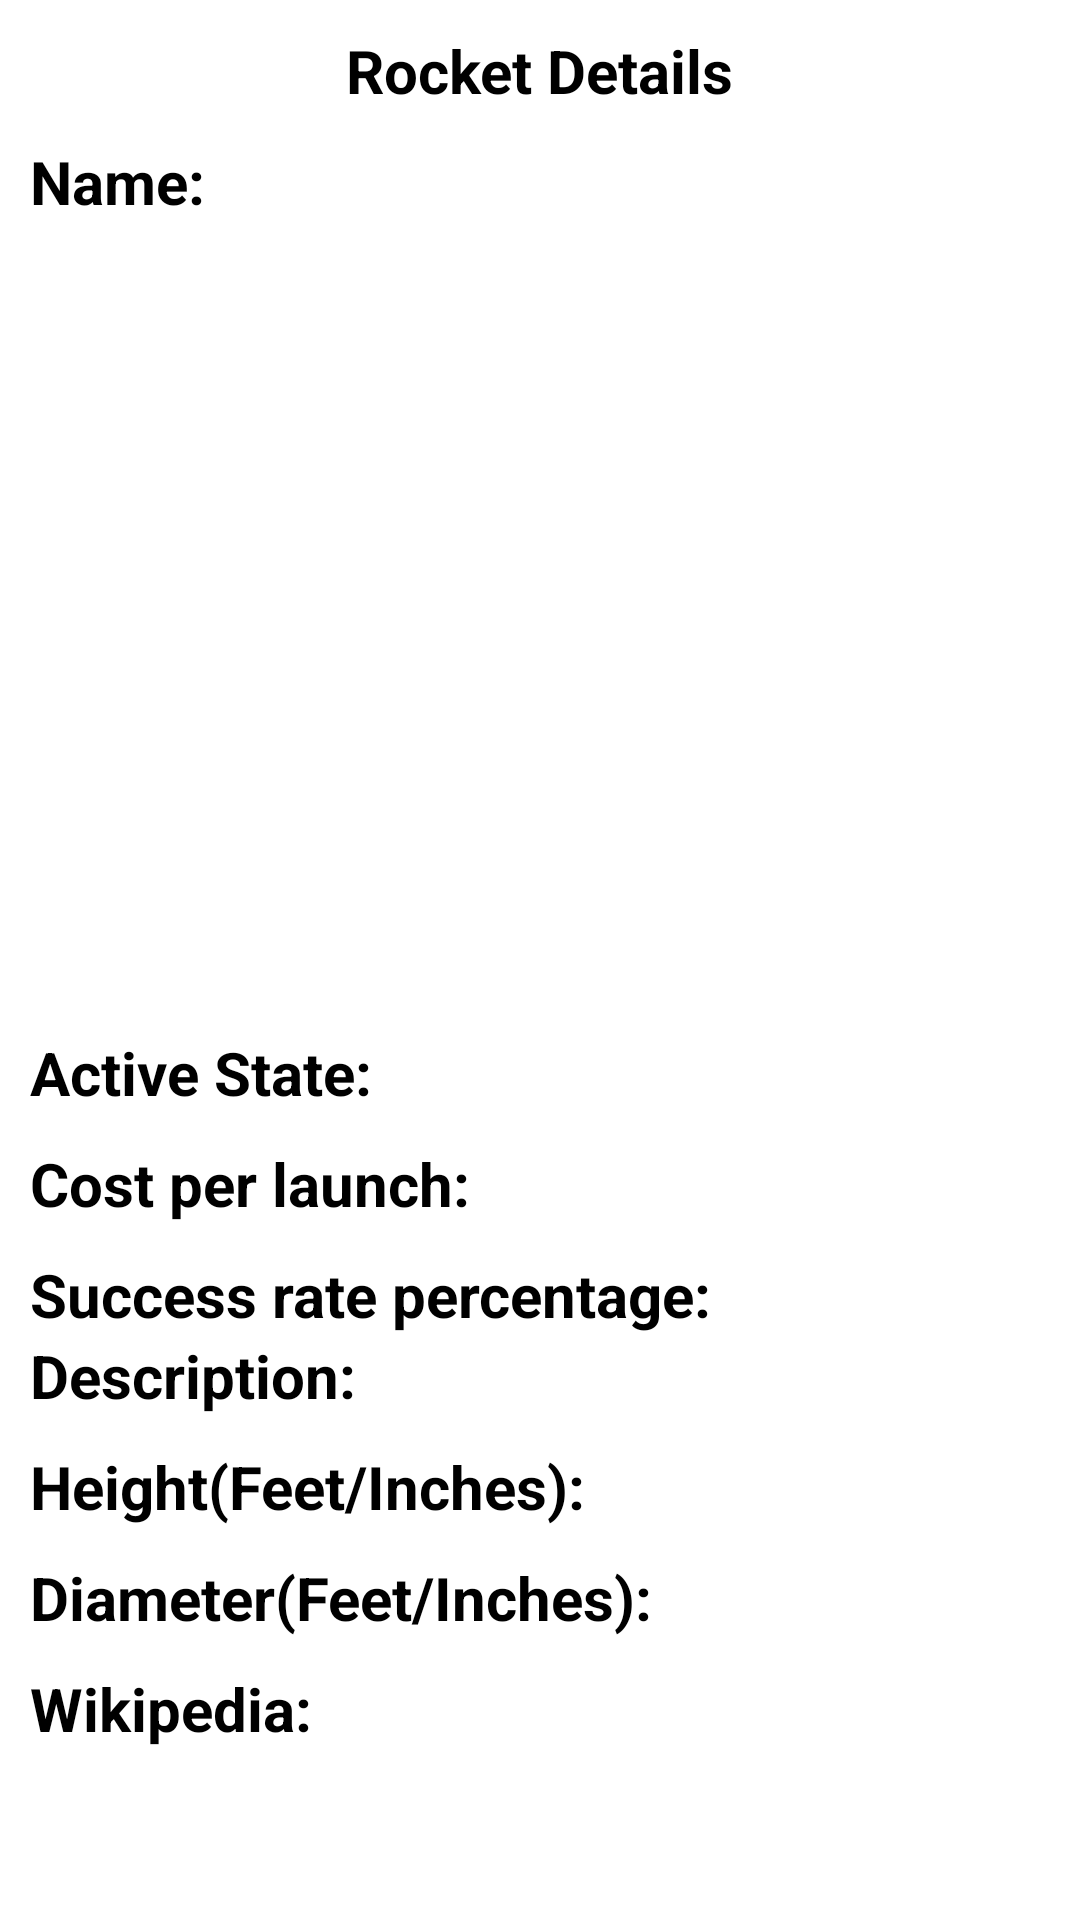

Produce the Android XML layout that renders to this screen, including the resource entries it uses.
<!-- AndroidManifest.xml: application theme Theme.ExteraEdgeAssigment -->
<!-- res/layout/activity_rocket_details.xml -->
<?xml version="1.0" encoding="utf-8"?>
<androidx.core.widget.NestedScrollView xmlns:app="http://schemas.android.com/apk/res-auto"
    xmlns:tools="http://schemas.android.com/tools"
    xmlns:android="http://schemas.android.com/apk/res/android"
    android:layout_height="match_parent"
    android:layout_width="match_parent"
    tools:context=".presentation.RocketDetailsActivity">
<androidx.constraintlayout.widget.ConstraintLayout
    android:layout_width="match_parent"
    android:layout_height="match_parent">

    <TextView
        android:id="@+id/rocket_details_heading"
        android:layout_width="wrap_content"
        android:layout_height="wrap_content"
        app:layout_constraintStart_toStartOf="parent"
        app:layout_constraintEnd_toEndOf="parent"
        app:layout_constraintTop_toTopOf="parent"
        android:layout_marginTop="10dp"
        android:text="@string/rocket_details_title"
        android:textStyle="bold"
        android:textSize="20sp"
        android:textColor="@color/black"
        />

    <TextView
        android:id="@+id/rocket_details_name"
        android:layout_width="wrap_content"
        android:layout_height="wrap_content"
        app:layout_constraintStart_toStartOf="parent"
        app:layout_constraintTop_toBottomOf="@id/rocket_details_heading"
        android:layout_marginTop="10dp"
        android:layout_marginStart="10dp"
        android:text="@string/item_name_heading"
        android:textSize="20sp"
        android:textStyle="bold"
        android:textColor="@color/black"/>

    <TextView
        android:id="@+id/name_value"
        android:layout_width="0dp"
        android:layout_height="wrap_content"
        android:layout_marginHorizontal="5dp"
        android:textSize="20sp"
        android:textColor="@color/black"
        app:layout_constraintBottom_toBottomOf="@id/rocket_details_name"
        app:layout_constraintEnd_toEndOf="parent"
        app:layout_constraintStart_toEndOf="@id/rocket_details_name"
        app:layout_constraintTop_toTopOf="@id/rocket_details_name"
        tools:text="this is the rocket name" />

    <androidx.recyclerview.widget.RecyclerView
        android:id="@+id/images_recycler"
        android:layout_width="match_parent"
        android:layout_height="250dp"
        app:layout_constraintTop_toBottomOf="@id/rocket_details_name"
        android:layout_marginTop="10dp"
        android:layout_marginHorizontal="10dp"
        />

    <TextView
        android:id="@+id/rocket_details_active_status"
        android:layout_width="wrap_content"
        android:layout_height="wrap_content"
        app:layout_constraintStart_toStartOf="parent"
        app:layout_constraintTop_toBottomOf="@id/images_recycler"
        android:layout_marginTop="10dp"
        android:layout_marginStart="10dp"
        android:text="@string/rocket_details_active_state"
        android:textSize="20sp"
        android:textStyle="bold"
        android:textColor="@color/black"/>

    <TextView
        android:id="@+id/rocket_details_active_state_value"
        android:layout_width="0dp"
        android:layout_height="wrap_content"
        android:layout_marginHorizontal="5dp"
        android:textSize="20sp"
        android:textColor="@color/black"
        app:layout_constraintBottom_toBottomOf="@id/rocket_details_active_status"
        app:layout_constraintEnd_toEndOf="parent"
        app:layout_constraintStart_toEndOf="@id/rocket_details_active_status"
        app:layout_constraintTop_toTopOf="@id/rocket_details_active_status"
        tools:text="this is the rocket active status" />

    <TextView
        android:id="@+id/rocket_details_cost_per_launch"
        android:layout_width="wrap_content"
        android:layout_height="wrap_content"
        app:layout_constraintStart_toStartOf="parent"
        app:layout_constraintTop_toBottomOf="@id/rocket_details_active_state_value"
        android:layout_marginTop="10dp"
        android:layout_marginStart="10dp"
        android:text="@string/rocket_details_cost_per_launch"
        android:textSize="20sp"
        android:textStyle="bold"
        android:textColor="@color/black"/>

    <TextView
        android:id="@+id/rocket_details_cost_per_launch_value"
        android:layout_width="0dp"
        android:layout_height="wrap_content"
        android:layout_marginHorizontal="5dp"
        android:textSize="20sp"
        android:textColor="@color/black"
        app:layout_constraintBottom_toBottomOf="@id/rocket_details_cost_per_launch"
        app:layout_constraintEnd_toEndOf="parent"
        app:layout_constraintStart_toEndOf="@id/rocket_details_cost_per_launch"
        app:layout_constraintTop_toTopOf="@id/rocket_details_cost_per_launch"
        tools:text="this is the rocket cost per launch" />

    <TextView
        android:id="@+id/rocket_details_success_rate"
        android:layout_width="wrap_content"
        android:layout_height="wrap_content"
        app:layout_constraintStart_toStartOf="parent"
        app:layout_constraintTop_toBottomOf="@id/rocket_details_cost_per_launch_value"
        android:layout_marginTop="10dp"
        android:layout_marginStart="10dp"
        android:text="@string/rocket_details_success_rate_percentage"
        android:textSize="20sp"
        android:textStyle="bold"
        android:textColor="@color/black"/>

    <TextView
        android:id="@+id/rocket_details_success_rate_value"
        android:layout_width="0dp"
        android:layout_height="wrap_content"
        android:layout_marginHorizontal="5dp"
        android:textSize="20sp"
        android:textColor="@color/black"
        app:layout_constraintBottom_toBottomOf="@id/rocket_details_success_rate"
        app:layout_constraintEnd_toEndOf="parent"
        app:layout_constraintStart_toEndOf="@id/rocket_details_success_rate"
        app:layout_constraintTop_toTopOf="@id/rocket_details_success_rate"
        tools:text="this is the rocket success rate" />

    <TextView
        android:id="@+id/rocket_details_description"
        android:layout_width="wrap_content"
        android:layout_height="wrap_content"
        app:layout_constraintStart_toStartOf="parent"
        app:layout_constraintTop_toTopOf="@id/rocket_details_description_value"
        android:layout_marginStart="10dp"

        android:text="@string/rocket_details_description"
        android:textSize="20sp"
        android:textStyle="bold"
        android:textColor="@color/black"/>

    <TextView
        android:id="@+id/rocket_details_description_value"
        android:layout_width="0dp"
        android:layout_height="wrap_content"
        android:layout_marginHorizontal="5dp"
        android:textSize="20sp"
        android:textColor="@color/black"
        app:layout_constraintEnd_toEndOf="parent"
        app:layout_constraintStart_toEndOf="@id/rocket_details_description"
        app:layout_constraintTop_toBottomOf="@id/rocket_details_success_rate_value"
        tools:text="this is the rocket success rate" />

    <TextView
        android:id="@+id/rocket_details_height"
        android:layout_width="wrap_content"
        android:layout_height="wrap_content"
        app:layout_constraintStart_toStartOf="parent"
        app:layout_constraintTop_toBottomOf="@id/rocket_details_description_value"
        android:layout_marginTop="10dp"
        android:layout_marginStart="10dp"
        android:text="@string/rocket_details_height"
        android:textSize="20sp"
        android:textStyle="bold"
        android:textColor="@color/black"/>

    <TextView
        android:id="@+id/rocket_details_height_value"
        android:layout_width="0dp"
        android:layout_height="wrap_content"
        android:layout_marginHorizontal="5dp"
        android:textSize="20sp"
        android:textColor="@color/black"
        app:layout_constraintBottom_toBottomOf="@id/rocket_details_height"
        app:layout_constraintEnd_toEndOf="parent"
        app:layout_constraintStart_toEndOf="@id/rocket_details_height"
        app:layout_constraintTop_toTopOf="@id/rocket_details_height"
        tools:text="this is the rocket success rate" />


    <TextView
        android:id="@+id/rocket_details_diameter"
        android:layout_width="wrap_content"
        android:layout_height="wrap_content"
        app:layout_constraintStart_toStartOf="parent"
        app:layout_constraintTop_toBottomOf="@id/rocket_details_height_value"
        android:layout_marginTop="10dp"
        android:layout_marginStart="10dp"
        android:text="@string/rocket_details_diameter"
        android:textSize="20sp"
        android:textStyle="bold"
        android:textColor="@color/black"/>

    <TextView
        android:id="@+id/rocket_details_diameter_value"
        android:layout_width="0dp"
        android:layout_height="wrap_content"
        android:layout_marginHorizontal="5dp"
        android:textSize="20sp"
        android:textColor="@color/black"
        app:layout_constraintBottom_toBottomOf="@id/rocket_details_diameter"
        app:layout_constraintEnd_toEndOf="parent"
        app:layout_constraintStart_toEndOf="@id/rocket_details_diameter"
        app:layout_constraintTop_toTopOf="@id/rocket_details_diameter"
        tools:text="this is the rocket success rate" />

    <TextView
        android:id="@+id/rocket_details_wikipedia"
        android:layout_width="wrap_content"
        android:layout_height="wrap_content"
        app:layout_constraintStart_toStartOf="parent"
        app:layout_constraintTop_toBottomOf="@id/rocket_details_diameter_value"
        android:layout_marginTop="10dp"
        android:layout_marginStart="10dp"
        android:text="@string/rocket_details_wikipedia_link"
        android:textSize="20sp"
        android:textStyle="bold"
        android:textColor="@color/black"/>

    <TextView
        android:id="@+id/rocket_details_wikipedia_value"
        android:layout_width="0dp"
        android:layout_height="wrap_content"
        android:layout_marginHorizontal="5dp"
        android:textSize="20sp"
        android:textColor="@color/black"
        app:layout_constraintEnd_toEndOf="parent"
        app:layout_constraintStart_toEndOf="@id/rocket_details_wikipedia"
        app:layout_constraintTop_toTopOf="@id/rocket_details_wikipedia"
        tools:text="this is the rocket success rate"
        />


</androidx.constraintlayout.widget.ConstraintLayout>
</androidx.core.widget.NestedScrollView>
<!-- resources referenced by this layout -->
<resources>
  <string name="item_name_heading">Name:</string>
  <string name="rocket_details_active_state">Active State:</string>
  <string name="rocket_details_cost_per_launch">Cost per launch:</string>
  <string name="rocket_details_description">Description:</string>
  <string name="rocket_details_diameter">Diameter(Feet/Inches):</string>
  <string name="rocket_details_height">Height(Feet/Inches):</string>
  <string name="rocket_details_success_rate_percentage">Success rate percentage:</string>
  <string name="rocket_details_title">Rocket Details</string>
  <string name="rocket_details_wikipedia_link">Wikipedia:</string>
  <style name="Theme.ExteraEdgeAssigment" parent="Theme.MaterialComponents.DayNight.DarkActionBar">
          
          <item name="colorPrimary">@color/purple_500</item>
          <item name="colorPrimaryVariant">@color/purple_700</item>
          <item name="colorOnPrimary">@color/white</item>
          
          <item name="colorSecondary">@color/teal_200</item>
          <item name="colorSecondaryVariant">@color/teal_700</item>
          <item name="colorOnSecondary">@color/black</item>
          
          <item name="android:statusBarColor">?attr/colorPrimaryVariant</item>
          
      </style>
  <!-- not gathered from this repository: default colours our renderer supplied (Android Studio template values) -->
  <color name="purple_500">#FF6200EE</color>
  <color name="purple_700">#FF3700B3</color>
  <color name="teal_200">#FF03DAC5</color>
  <color name="teal_700">#FF018786</color>
  <color name="black">#FF000000</color>
  <color name="white">#FFFFFFFF</color>
</resources>
